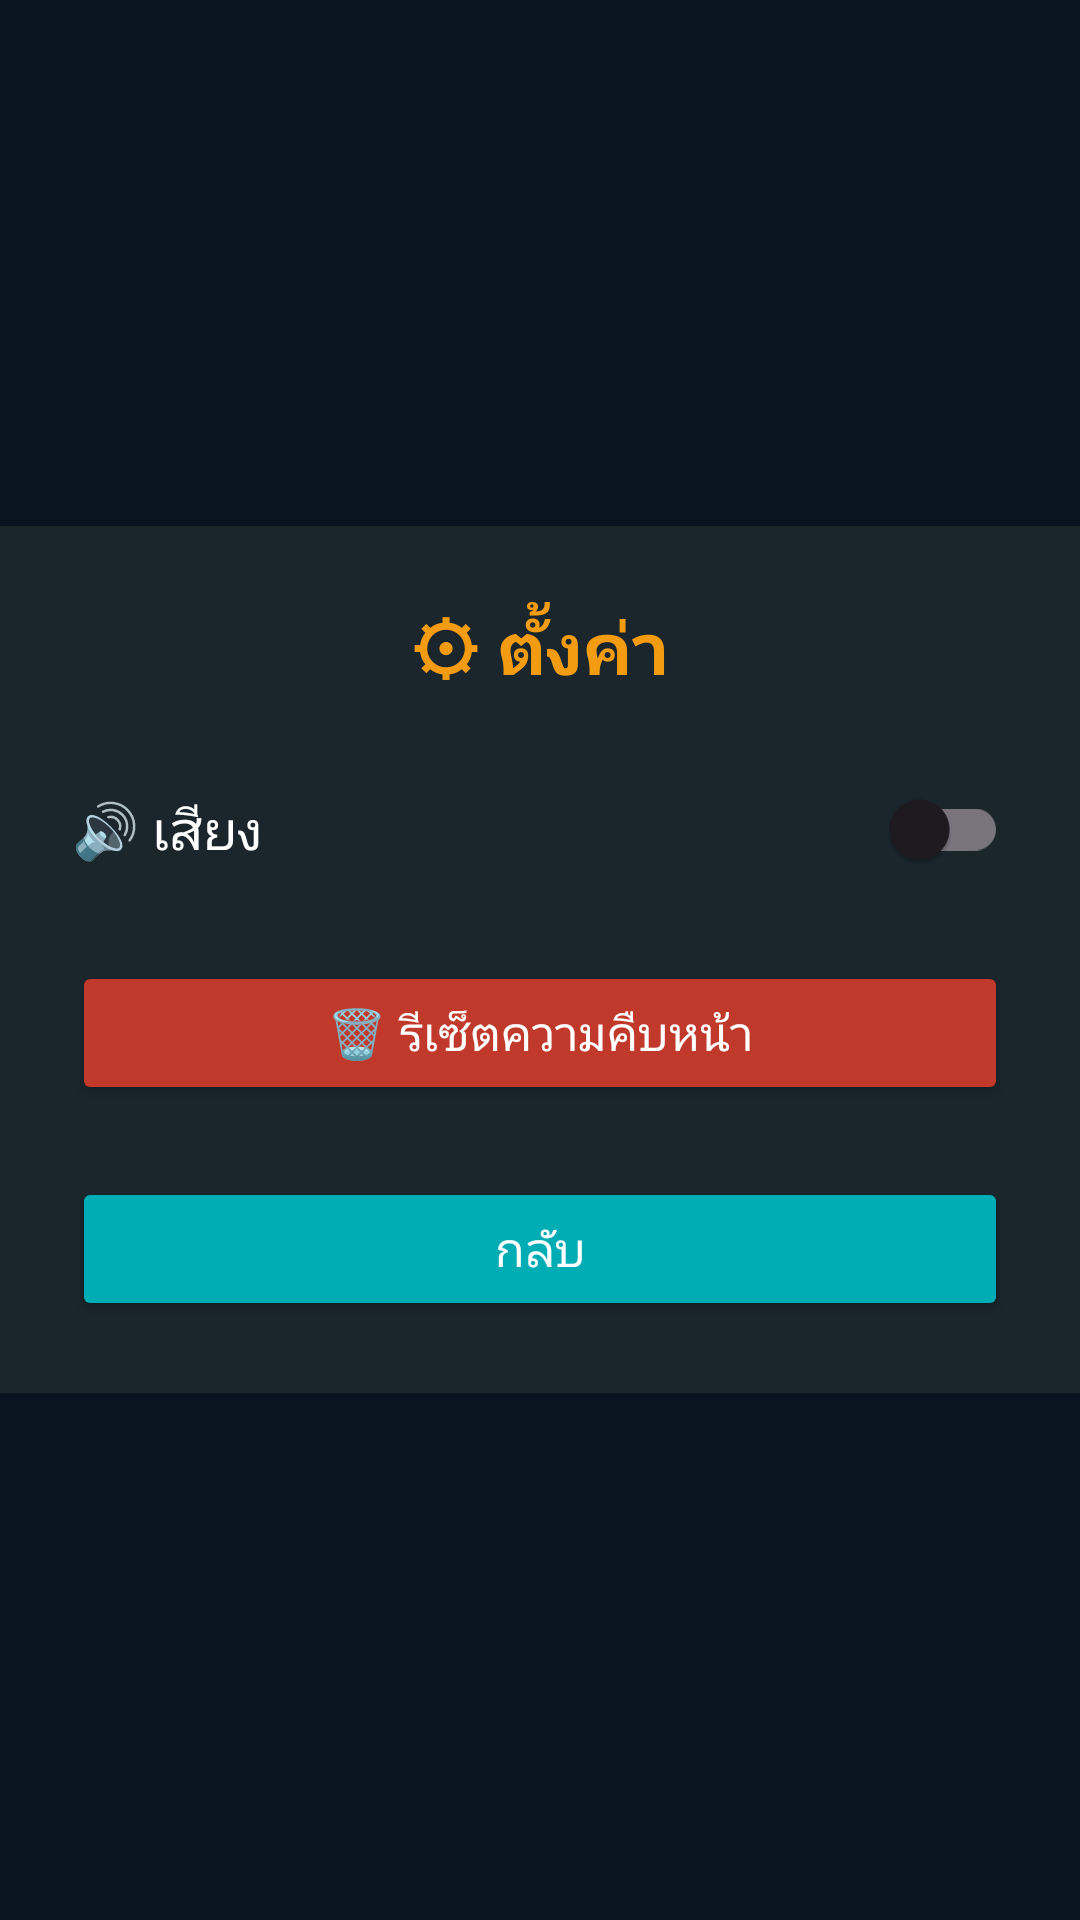

This screen was rendered from an Android layout file. Write that file and the resources it references.
<!-- AndroidManifest.xml: application theme Theme.FinFury -->
<!-- res/layout/activity_settings.xml -->
<?xml version="1.0" encoding="utf-8"?>
<FrameLayout xmlns:android="http://schemas.android.com/apk/res/android"
    xmlns:tools="http://schemas.android.com/tools"
    android:layout_width="match_parent"
    android:layout_height="match_parent"
    android:background="#0A1420"
    tools:context=".SettingsActivity">

    <LinearLayout
        android:layout_width="360dp"
        android:layout_height="wrap_content"
        android:layout_gravity="center"
        android:background="#1A252C"
        android:orientation="vertical"
        android:padding="24dp">

        <TextView
            android:layout_width="wrap_content"
            android:layout_height="wrap_content"
            android:layout_gravity="center_horizontal"
            android:text="⚙ ตั้งค่า"
            android:textColor="#F39C12"
            android:textSize="24sp"
            android:textStyle="bold" />

        <LinearLayout
            android:layout_width="match_parent"
            android:layout_height="wrap_content"
            android:layout_marginTop="20dp"
            android:gravity="center_vertical"
            android:orientation="horizontal">

            <TextView
                android:layout_width="0dp"
                android:layout_height="wrap_content"
                android:layout_weight="1"
                android:text="🔊 เสียง"
                android:textColor="#FFFFFF"
                android:textSize="18sp" />

            <androidx.appcompat.widget.SwitchCompat
                android:id="@+id/switchSound"
                android:layout_width="wrap_content"
                android:layout_height="wrap_content" />
        </LinearLayout>

        <Button
            android:id="@+id/btnResetProgress"
            android:layout_width="match_parent"
            android:layout_height="wrap_content"
            android:layout_marginTop="20dp"
            android:backgroundTint="#C0392B"
            android:text="🗑 รีเซ็ตความคืบหน้า"
            android:textColor="#FFFFFF"
            android:textSize="16sp" />

        <Button
            android:id="@+id/btnSettingsBack"
            android:layout_width="match_parent"
            android:layout_height="wrap_content"
            android:layout_marginTop="24dp"
            android:backgroundTint="#00ADB5"
            android:text="กลับ"
            android:textColor="#FFFFFF"
            android:textSize="16sp" />
    </LinearLayout>
</FrameLayout>
<!-- resources referenced by this layout -->
<resources>
  <style name="Theme.FinFury" parent="Base.Theme.FinFury" />
  <style name="Base.Theme.FinFury" parent="Theme.Material3.DayNight.NoActionBar">
          
          
      </style>
</resources>
